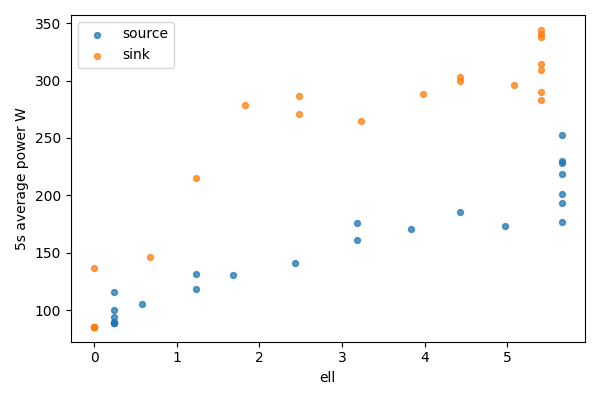

The file beside this chart, header and first rows:
bucket, bucket_start_s, bucket_end_s, gpu, node, ell, power_mean_w, samples
0, 0.0, 5.0, 0, source, 5.656, 252.9, 20
0, 0.0, 5.0, 1, sink, 0, 85.39, 20
1, 5.0, 10.0, 0, source, 5.656, 229.6, 20
1, 5.0, 10.0, 1, sink, 0, 85.3, 20
2, 10.0, 15.0, 0, source, 5.656, 228.4, 20
2, 10.0, 15.0, 1, sink, 0, 85.32, 20
3, 15.0, 20.0, 0, source, 5.656, 193.1, 20
3, 15.0, 20.0, 1, sink, 0, 85.36, 20
4, 20.0, 25.0, 0, source, 5.656, 218.2, 20
4, 20.0, 25.0, 1, sink, 0, 85.4, 20
5, 25.0, 30.0, 0, source, 5.656, 176.5, 20
5, 25.0, 30.0, 1, sink, 0, 85.37, 20
6, 30.0, 35.0, 0, source, 5.656, 200.9, 20
6, 30.0, 35.0, 1, sink, 0, 136.6, 20
7, 35.0, 40.0, 0, source, 4.976, 172.9, 20
7, 35.0, 40.0, 1, sink, 0.6804, 146.3, 20
8, 40.0, 45.0, 0, source, 4.427, 185.8, 20
8, 40.0, 45.0, 1, sink, 1.229, 215.2, 20
9, 45.0, 50.0, 0, source, 3.833, 170.8, 20
9, 45.0, 50.0, 1, sink, 1.823, 279, 20
10, 50.0, 55.0, 0, source, 3.182, 175.8, 20
10, 50.0, 55.0, 1, sink, 2.474, 271, 20
11, 55.0, 60.0, 0, source, 3.182, 160.7, 19
11, 55.0, 60.0, 1, sink, 2.474, 286.5, 19
12, 60.0, 65.0, 0, source, 2.432, 141.1, 20
12, 60.0, 65.0, 1, sink, 3.224, 264.7, 20
13, 65.0, 70.0, 0, source, 1.682, 130.7, 20
13, 65.0, 70.0, 1, sink, 3.974, 288.6, 20
14, 70.0, 75.0, 0, source, 1.233, 131.3, 20
14, 70.0, 75.0, 1, sink, 4.423, 303.2, 20
15, 75.0, 80.0, 0, source, 1.233, 118.1, 20
15, 75.0, 80.0, 1, sink, 4.423, 299.4, 20
16, 80.0, 85.0, 0, source, 0.5763, 105.1, 20
16, 80.0, 85.0, 1, sink, 5.08, 296, 20
17, 85.0, 90.0, 0, source, 0.2448, 100, 20
17, 85.0, 90.0, 1, sink, 5.411, 314.5, 20
18, 90.0, 95.0, 0, source, 0.2448, 89.16, 20
18, 90.0, 95.0, 1, sink, 5.411, 338.2, 20
19, 95.0, 100.0, 0, source, 0.2448, 89.01, 20
19, 95.0, 100.0, 1, sink, 5.411, 282.7, 20
20, 100.0, 105.0, 0, source, 0.2448, 115.8, 20
20, 100.0, 105.0, 1, sink, 5.411, 340.6, 20
21, 105.0, 110.0, 0, source, 0.2448, 93.94, 20
21, 105.0, 110.0, 1, sink, 5.411, 289.7, 20
22, 110.0, 115.0, 0, source, 0.2448, 88.87, 19
22, 110.0, 115.0, 1, sink, 5.411, 309.1, 19
23, 115.0, 118.1, 0, source, 0.2448, 88.81, 13
23, 115.0, 118.1, 1, sink, 5.411, 344.2, 13
